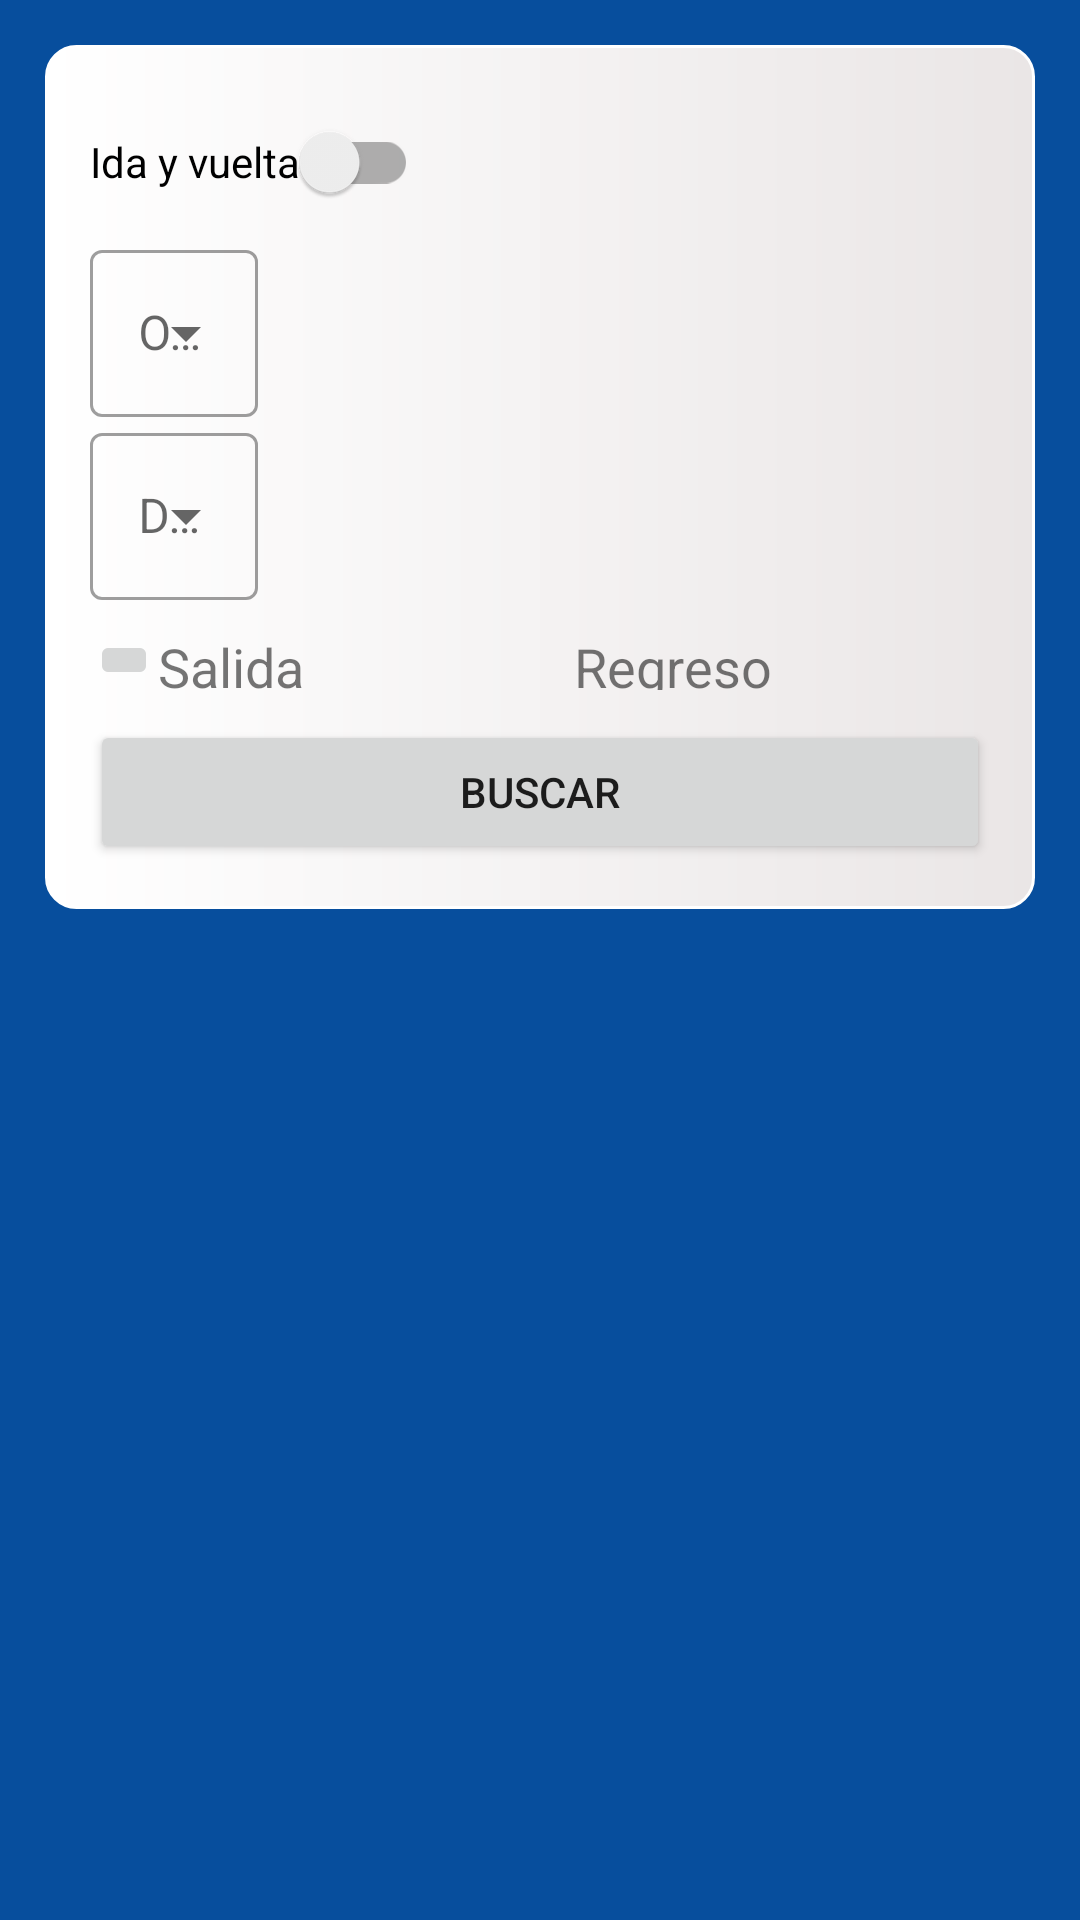

Layout XML and referenced resources for this Android screen:
<!-- AndroidManifest.xml: application theme Theme.Aerolinea -->
<!-- res/layout/fragment_home.xml -->
<?xml version="1.0" encoding="utf-8"?>
<androidx.constraintlayout.widget.ConstraintLayout xmlns:android="http://schemas.android.com/apk/res/android"
    xmlns:app="http://schemas.android.com/apk/res-auto"
    xmlns:tools="http://schemas.android.com/tools"
    android:layout_width="match_parent"
    android:layout_height="match_parent"
    tools:context=".View.ui.home.HomeFragment">

    <LinearLayout
        android:layout_width="match_parent"
        android:layout_height="match_parent"
        android:background="@color/azulito"
        android:orientation="vertical">

        <LinearLayout
            android:layout_width="match_parent"
            android:layout_height="wrap_content"
            android:layout_margin="15dp"
            android:background="@drawable/card"
            android:orientation="vertical"
            android:padding="15dp">

            <LinearLayout
                android:layout_width="match_parent"
                android:layout_height="wrap_content"
                android:orientation="horizontal">


                <androidx.appcompat.widget.SwitchCompat
                    android:id="@+id/checkModalidad"
                    android:layout_width="wrap_content"
                    android:layout_height="wrap_content"
                    android:text="Ida y vuelta" />
            </LinearLayout>


            <LinearLayout
                android:layout_width="match_parent"
                android:layout_height="wrap_content"
                android:orientation="vertical">

                <com.google.android.material.textfield.TextInputLayout
                    android:id="@+id/outlinedTextOrigen"
                    style="@style/Widget.MaterialComponents.TextInputLayout.OutlinedBox.ExposedDropdownMenu"
                    android:layout_width="wrap_content"
                    android:layout_height="wrap_content"
                    android:layout_marginLeft="0dp"

                    android:hint="Origen">

                    <AutoCompleteTextView
                        android:id="@+id/etOrigen"
                        android:layout_width="match_parent"
                        android:layout_height="wrap_content"
                        android:layout_marginTop="5dp"
                        android:layout_weight="1"
                        android:ems="15"
                        android:inputType="textPersonName" />


                </com.google.android.material.textfield.TextInputLayout>

                <com.google.android.material.textfield.TextInputLayout
                    android:id="@+id/outlinedTextDestino"
                    style="@style/Widget.MaterialComponents.TextInputLayout.OutlinedBox.ExposedDropdownMenu"
                    android:layout_width="wrap_content"
                    android:layout_height="wrap_content"
                    android:layout_marginLeft="0dp"

                    android:hint="Destino">

                    <AutoCompleteTextView
                        android:id="@+id/etDestino"
                        android:layout_width="match_parent"
                        android:layout_height="wrap_content"
                        android:layout_marginTop="5dp"
                        android:layout_weight="1"
                        android:ems="15"
                        android:inputType="textPersonName" />


                </com.google.android.material.textfield.TextInputLayout>
            </LinearLayout>

            <LinearLayout
                android:layout_width="match_parent"
                android:layout_height="wrap_content"
                android:layout_marginTop="10dp"
                android:orientation="horizontal">

                <ImageButton
                    android:id="@+id/btnShowRangePicker"
                    android:layout_width="wrap_content"
                    android:layout_height="wrap_content"
                    android:layout_weight="1"
                    android:ems="8"
                    android:src="@drawable/ic_baseline_calendar_today_24" />

                <TextView
                    android:id="@+id/etSalida"
                    android:layout_width="140dp"
                    android:layout_height="match_parent"
                    android:layout_weight="1"
                    android:ems="8"
                    android:text="Salida"
                    android:textSize="18dp" />

                <TextView
                    android:id="@+id/etRegreso"
                    android:layout_width="140dp"
                    android:layout_height="match_parent"
                    android:layout_weight="1"
                    android:ems="8"
                    android:text="Regreso"
                    android:textSize="18dp" />


            </LinearLayout>

            <LinearLayout
                android:layout_width="match_parent"
                android:layout_height="wrap_content"
                android:layout_marginTop="10dp"
                android:orientation="horizontal">

                <Button
                    android:id="@+id/btnBuscar"
                    android:layout_width="match_parent"
                    android:layout_height="match_parent"
                    android:layout_gravity="center"
                    android:text="Buscar"
                    />

            </LinearLayout>

        </LinearLayout>

        <androidx.recyclerview.widget.RecyclerView
            android:id="@+id/rvResultado"
            android:layout_width="match_parent"
            android:layout_height="wrap_content">

        </androidx.recyclerview.widget.RecyclerView>

    </LinearLayout>


</androidx.constraintlayout.widget.ConstraintLayout>
<!-- resources referenced by this layout -->
<resources>
  <color name="azulito">#074E9D</color>
  <!-- drawable card (drawable) -->
  <?xml version="1.0" encoding="utf-8"?>
  <shape xmlns:android="http://schemas.android.com/apk/res/android">
      <corners
          android:radius="10dp" />
      <stroke
          android:width="1dp"
          android:color="@android:color/white"
          />
      <gradient android:startColor="#FFFFFF"
          android:endColor="#EAE6E6"
          />
  </shape>
  <style name="Theme.Aerolinea" parent="Theme.MaterialComponents.DayNight.DarkActionBar">
          
          <item name="colorPrimary">@color/white</item>
          <item name="colorPrimaryVariant">@color/purple_700</item>
          <item name="colorOnPrimary">@color/azulito</item>
          
          <item name="colorSecondary">@color/fuxia</item>
          <item name="colorSecondaryVariant">@color/teal_700</item>
          <item name="colorOnSecondary">@color/white</item>
          
          <item name="android:statusBarColor" tools:targetApi="l">?attr/colorOnPrimary</item>
          <item name="android:windowFullscreen">true</item>
          
      </style>
  <color name="white">#FFFFFFFF</color>
  <color name="purple_700">#FF3700B3</color>
  <color name="fuxia">#e2076a</color>
  <color name="teal_700">#FF018786</color>
</resources>
